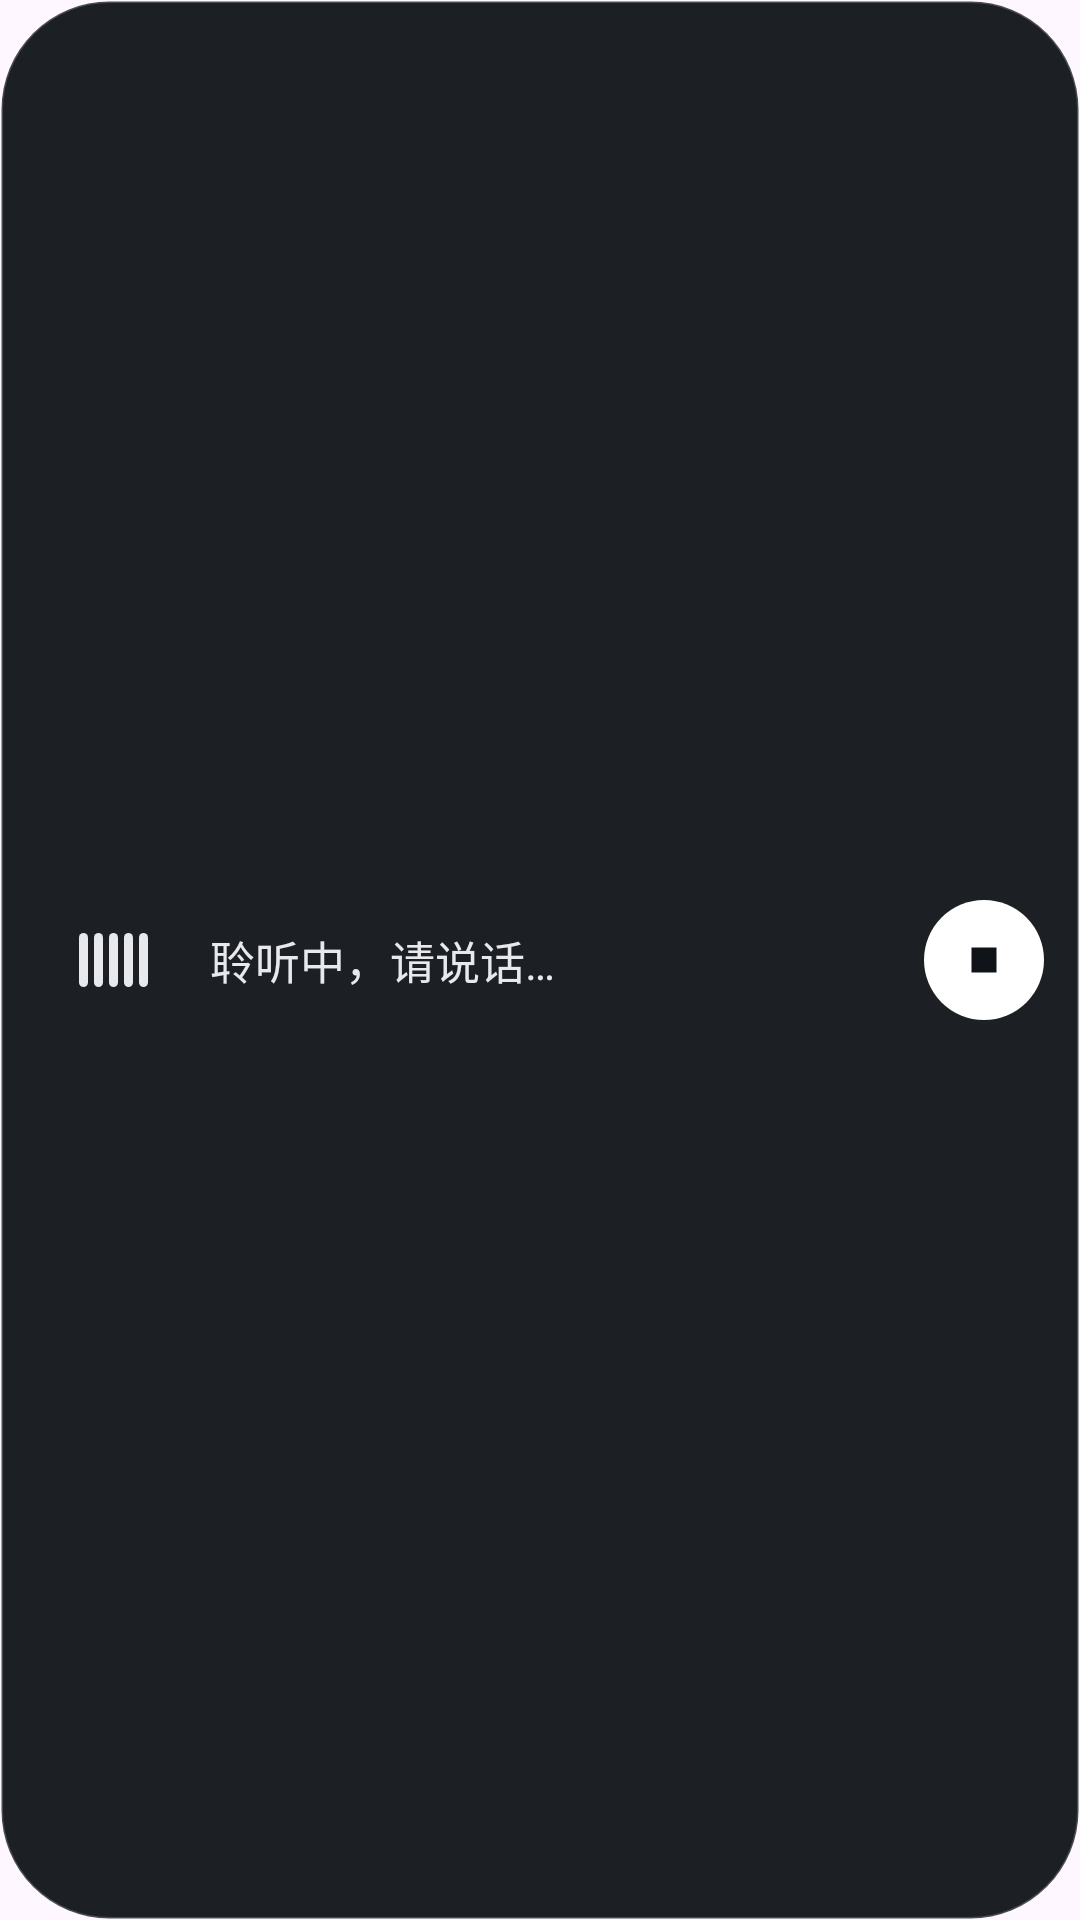

Produce the Android XML layout that renders to this screen, including the resource entries it uses.
<!-- AndroidManifest.xml: application theme Theme.QwenVoiceInput -->
<!-- res/layout/view_wave_bar.xml -->
<?xml version="1.0" encoding="utf-8"?>
<LinearLayout xmlns:android="http://schemas.android.com/apk/res/android"
    android:layout_width="match_parent"
    android:layout_height="72dp"
    android:background="@drawable/bg_wave_bar"
    android:elevation="8dp"
    android:gravity="center_vertical"
    android:orientation="horizontal"
    android:paddingStart="18dp"
    android:paddingEnd="12dp">

    
    <LinearLayout
        android:layout_width="40dp"
        android:layout_height="40dp"
        android:gravity="center"
        android:orientation="horizontal">

        <View
            android:id="@+id/wave_1"
            android:layout_width="3dp"
            android:layout_height="18dp"
            android:layout_marginEnd="2dp"
            android:background="@drawable/bg_wave_bar_item" />

        <View
            android:id="@+id/wave_2"
            android:layout_width="3dp"
            android:layout_height="18dp"
            android:layout_marginEnd="2dp"
            android:background="@drawable/bg_wave_bar_item" />

        <View
            android:id="@+id/wave_3"
            android:layout_width="3dp"
            android:layout_height="18dp"
            android:layout_marginEnd="2dp"
            android:background="@drawable/bg_wave_bar_item" />

        <View
            android:id="@+id/wave_4"
            android:layout_width="3dp"
            android:layout_height="18dp"
            android:layout_marginEnd="2dp"
            android:background="@drawable/bg_wave_bar_item" />

        <View
            android:id="@+id/wave_5"
            android:layout_width="3dp"
            android:layout_height="18dp"
            android:background="@drawable/bg_wave_bar_item" />
    </LinearLayout>

    <TextView
        android:id="@+id/tv_wave_text"
        android:layout_width="0dp"
        android:layout_height="wrap_content"
        android:layout_marginStart="12dp"
        android:layout_weight="1"
        android:ellipsize="end"
        android:maxLines="1"
        android:text="@string/wave_listening"
        android:textColor="#FFE8E9ED"
        android:textSize="15sp" />

    <ImageView
        android:id="@+id/btn_wave_stop"
        android:layout_width="40dp"
        android:layout_height="40dp"
        android:background="@drawable/bg_stop_button"
        android:contentDescription="@string/wave_stop_desc"
        android:padding="10dp"
        android:src="@drawable/ic_stop_black" />
</LinearLayout>
<!-- resources referenced by this layout -->
<resources>
  <!-- drawable bg_stop_button (drawable) -->
  <?xml version="1.0" encoding="utf-8"?>
  <shape xmlns:android="http://schemas.android.com/apk/res/android"
      android:shape="oval">
      <solid android:color="#FFFFFFFF" />
  </shape>
  <!-- drawable bg_wave_bar (drawable) -->
  <?xml version="1.0" encoding="utf-8"?>
  <shape xmlns:android="http://schemas.android.com/apk/res/android"
      android:shape="rectangle">
      <solid android:color="#F2101318" />
      <corners android:radius="36dp" />
      <stroke
          android:width="1dp"
          android:color="#33FFFFFF" />
  </shape>
  <!-- drawable bg_wave_bar_item (drawable) -->
  <?xml version="1.0" encoding="utf-8"?>
  <shape xmlns:android="http://schemas.android.com/apk/res/android"
      android:shape="rectangle">
      <corners android:radius="2dp" />
      <solid android:color="#FFE8E9ED" />
  </shape>
  <!-- drawable ic_stop_black (drawable) -->
  <?xml version="1.0" encoding="utf-8"?>
  <vector xmlns:android="http://schemas.android.com/apk/res/android"
      android:width="24dp"
      android:height="24dp"
      android:viewportWidth="24"
      android:viewportHeight="24">
      <path
          android:fillColor="#FF101318"
          android:pathData="M7,7h10v10h-10z" />
  </vector>
  <string name="wave_listening">聆听中，请说话…</string>
  <string name="wave_stop_desc">停止识别</string>
  <style name="Theme.QwenVoiceInput" parent="Theme.Material3.DayNight.NoActionBar">
          <item name="colorPrimary">@color/brand_500</item>
          <item name="colorOnPrimary">@color/on_brand</item>
          <item name="colorSecondary">@color/brand_700</item>
      </style>
  <color name="brand_500">#FF1F2430</color>
  <color name="on_brand">#FFFFFFFF</color>
  <color name="brand_700">#FF0A0C0F</color>
</resources>
